Run: headless pygame with SDL's dummy video driver; simulated clock (each Clock.tick advances the game by its frame time, no real sleeping); random seed 0; keys injected as events and as key.get_pressed() state; no mouse input.
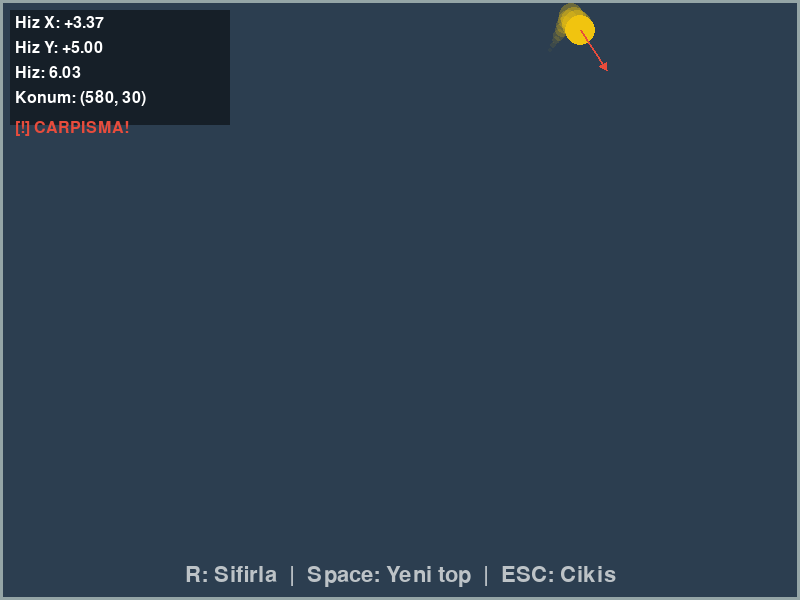
Frame 1 of 4 · flips 1–60 · no input
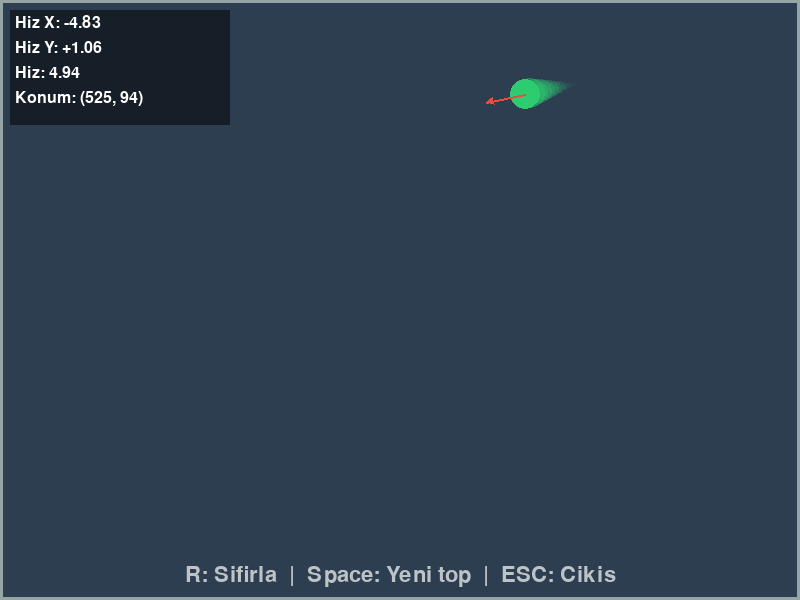
Frame 2 of 4 · flips 61–180 · tapped SPACE, RETURN · held RIGHT (→), D
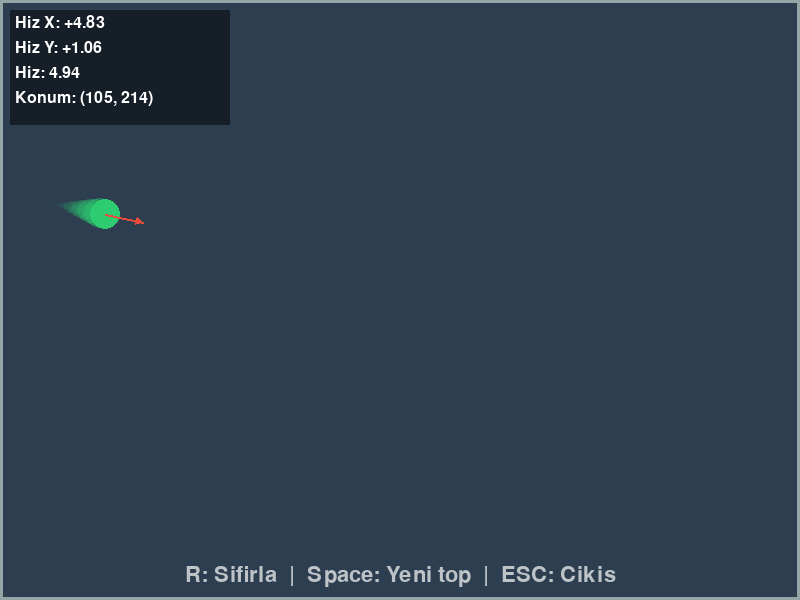
Frame 3 of 4 · flips 181–300 · held DOWN (↓), S
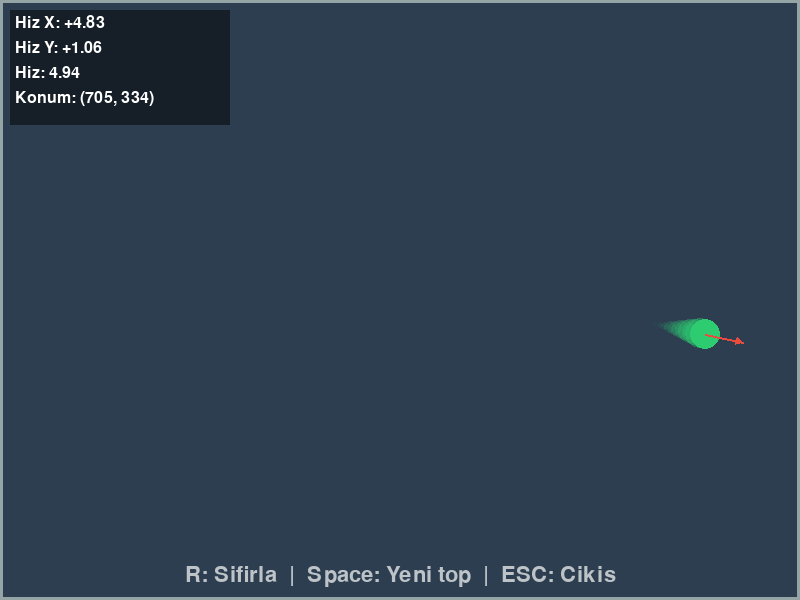
Frame 4 of 4 · flips 301–420 · held LEFT (←), A, UP (↑), W

The pygame program that drew these frames:

"""
Geri Sekme Demo - Elastik Carpisma Gosterimi

Bir top ekranda hareket eder ve duvarlara carptigi anda
hiz vektoru tersine doner. Basit elastik carpisma
mekaniginin temel calisma prensibini gosterir.

Ogrenilecek kavramlar:
- Hiz vektoru ile hareket
- Duvar carpismasi algilama
- Elastik geri sekme (hiz tersine cevirme)
- Carpisma yonu belirleme (x / y ekseni)

Bolum: 06 - Carpisma Algilama ve Fizik Temelleri
Unite: 4 - Carpisma Tepkileri

Calistirma: python 01_geri_sekme.py
Gereksinimler: pygame
"""

import pygame
import random
import math

# --- SABITLER ---

GENISLIK = 800
YUKSEKLIK = 600
FPS = 60

# Renkler
SIYAH = (0, 0, 0)
BEYAZ = (255, 255, 255)
KIRMIZI = (231, 76, 60)
YESIL = (46, 204, 113)
MAVI = (52, 152, 219)
SARI = (241, 196, 15)
KOYU_MAVI = (44, 62, 80)
GRI = (149, 165, 166)
ACIK_GRI = (189, 195, 199)

# Top ayarlari
TOP_YARICAP = 15
TOP_HIZ_MIN = 3
TOP_HIZ_MAX = 7
TOP_RENK = SARI


# --- SINIFLAR ---

class Top(pygame.sprite.Sprite):
    """Ekranda hareket eden ve duvarlardan seken top."""

    def __init__(self, x, y, renk=TOP_RENK):
        super().__init__()
        self.yaricap = TOP_YARICAP
        self.image = pygame.Surface(
            (self.yaricap * 2, self.yaricap * 2), pygame.SRCALPHA
        )
        pygame.draw.circle(
            self.image, renk,
            (self.yaricap, self.yaricap), self.yaricap
        )
        self.rect = self.image.get_rect(center=(x, y))
        self.renk = renk

        # Rastgele hiz vektoru
        aci = random.uniform(0, 2 * math.pi)
        hiz_buyuklugu = random.uniform(TOP_HIZ_MIN, TOP_HIZ_MAX)
        self.hiz_x = math.cos(aci) * hiz_buyuklugu
        self.hiz_y = math.sin(aci) * hiz_buyuklugu

        # Iz efekti icin onceki konumlar
        self.iz_listesi = []
        self.iz_uzunlugu = 10

        # Carpisma gosterge zamanlayici
        self.carpisma_zamani = 0

    def update(self):
        """Topu hareket ettirir ve duvar carpismasini kontrol eder."""
        # Iz kaydini guncelle
        self.iz_listesi.append(self.rect.center)
        if len(self.iz_listesi) > self.iz_uzunlugu:
            self.iz_listesi.pop(0)

        # Hareketi uygula
        self.rect.x += self.hiz_x
        self.rect.y += self.hiz_y

        # Sol duvar carpismasi
        if self.rect.left <= 0:
            self.rect.left = 0
            self.hiz_x = abs(self.hiz_x)  # Saga yonlendir
            self.carpisma_zamani = pygame.time.get_ticks()

        # Sag duvar carpismasi
        if self.rect.right >= GENISLIK:
            self.rect.right = GENISLIK
            self.hiz_x = -abs(self.hiz_x)  # Sola yonlendir
            self.carpisma_zamani = pygame.time.get_ticks()

        # Ust duvar carpismasi
        if self.rect.top <= 0:
            self.rect.top = 0
            self.hiz_y = abs(self.hiz_y)  # Asagi yonlendir
            self.carpisma_zamani = pygame.time.get_ticks()

        # Alt duvar carpismasi
        if self.rect.bottom >= YUKSEKLIK:
            self.rect.bottom = YUKSEKLIK
            self.hiz_y = -abs(self.hiz_y)  # Yukari yonlendir
            self.carpisma_zamani = pygame.time.get_ticks()

    def iz_ciz(self, ekran):
        """Topun hareket izini cizer."""
        for i, konum in enumerate(self.iz_listesi):
            # Iz giderek soluklasiyor
            alfa = int(255 * (i + 1) / self.iz_uzunlugu * 0.4)
            yaricap = max(2, int(self.yaricap * (i + 1) / self.iz_uzunlugu))
            iz_yuzey = pygame.Surface(
                (yaricap * 2, yaricap * 2), pygame.SRCALPHA
            )
            pygame.draw.circle(
                iz_yuzey, (*self.renk, alfa),
                (yaricap, yaricap), yaricap
            )
            ekran.blit(
                iz_yuzey,
                iz_yuzey.get_rect(center=konum)
            )

    def hiz_vektoru_ciz(self, ekran):
        """Topun hiz vektorunu ok olarak cizer."""
        merkez = self.rect.center
        # Hiz vektorunu buyuterek goster
        olcek = 8
        hedef_x = merkez[0] + self.hiz_x * olcek
        hedef_y = merkez[1] + self.hiz_y * olcek
        pygame.draw.line(ekran, KIRMIZI, merkez, (hedef_x, hedef_y), 2)

        # Ok ucu
        aci = math.atan2(self.hiz_y, self.hiz_x)
        ok_uzunluk = 8
        sol_aci = aci + math.radians(150)
        sag_aci = aci - math.radians(150)
        sol_x = hedef_x + math.cos(sol_aci) * ok_uzunluk
        sol_y = hedef_y + math.sin(sol_aci) * ok_uzunluk
        sag_x = hedef_x + math.cos(sag_aci) * ok_uzunluk
        sag_y = hedef_y + math.sin(sag_aci) * ok_uzunluk
        pygame.draw.polygon(
            ekran, KIRMIZI,
            [(hedef_x, hedef_y), (sol_x, sol_y), (sag_x, sag_y)]
        )

    def carpisma_aktif_mi(self):
        """Son 200ms icinde carpisma oldu mu kontrol eder."""
        return pygame.time.get_ticks() - self.carpisma_zamani < 200


# --- YARDIMCI FONKSIYONLAR ---

def duvar_kenarliklari_ciz(ekran):
    """Ekranin kenarlarini belirgin cizgilerle gosterir."""
    kalinlik = 3
    pygame.draw.rect(
        ekran, GRI,
        (0, 0, GENISLIK, YUKSEKLIK), kalinlik
    )


def bilgi_paneli_ciz(ekran, font, top):
    """Hiz bilgilerini ekranda gosterir."""
    hiz_buyuklugu = math.sqrt(top.hiz_x ** 2 + top.hiz_y ** 2)
    bilgiler = [
        f"Hiz X: {top.hiz_x:+.2f}",
        f"Hiz Y: {top.hiz_y:+.2f}",
        f"Hiz: {hiz_buyuklugu:.2f}",
        f"Konum: ({top.rect.centerx}, {top.rect.centery})",
    ]

    # Arka plan paneli
    panel_genislik = 220
    panel_yukseklik = len(bilgiler) * 25 + 15
    panel = pygame.Surface(
        (panel_genislik, panel_yukseklik), pygame.SRCALPHA
    )
    panel.fill((0, 0, 0, 128))
    ekran.blit(panel, (10, 10))

    for i, bilgi in enumerate(bilgiler):
        yazi = font.render(bilgi, True, BEYAZ)
        ekran.blit(yazi, (15, 15 + i * 25))

    # Carpisma gostergesi
    if top.carpisma_aktif_mi():
        uyari = font.render("[!] CARPISMA!", True, KIRMIZI)
        ekran.blit(uyari, (15, 15 + len(bilgiler) * 25 + 5))


# --- ANA OYUN ---

def main():
    """Ana oyun fonksiyonu."""
    pygame.init()
    ekran = pygame.display.set_mode((GENISLIK, YUKSEKLIK))
    pygame.display.set_caption("Geri Sekme Demo - Elastik Carpisma")
    saat = pygame.time.Clock()
    font = pygame.font.Font(None, 24)
    baslik_font = pygame.font.Font(None, 32)

    # Top olustur
    top = Top(GENISLIK // 2, YUKSEKLIK // 2)

    # Yardim metni
    yardim_metni = baslik_font.render(
        "R: Sifirla  |  Space: Yeni top  |  ESC: Cikis", True, ACIK_GRI
    )

    calistir = True
    while calistir:
        saat.tick(FPS)

        # --- OLAYLAR ---
        for olay in pygame.event.get():
            if olay.type == pygame.QUIT:
                calistir = False
            elif olay.type == pygame.KEYDOWN:
                if olay.key == pygame.K_ESCAPE:
                    calistir = False
                elif olay.key == pygame.K_r:
                    # Topu sifirla
                    top = Top(GENISLIK // 2, YUKSEKLIK // 2)
                elif olay.key == pygame.K_SPACE:
                    # Rastgele konumda yeni top
                    x = random.randint(
                        TOP_YARICAP, GENISLIK - TOP_YARICAP
                    )
                    y = random.randint(
                        TOP_YARICAP, YUKSEKLIK - TOP_YARICAP
                    )
                    renkler = [SARI, KIRMIZI, YESIL, MAVI, BEYAZ]
                    top = Top(x, y, random.choice(renkler))

        # --- GUNCELLEME ---
        top.update()

        # --- CIZIM ---
        ekran.fill(KOYU_MAVI)

        # Duvar kenarliklari
        duvar_kenarliklari_ciz(ekran)

        # Topun izi
        top.iz_ciz(ekran)

        # Top
        ekran.blit(top.image, top.rect)

        # Hiz vektoru oku
        top.hiz_vektoru_ciz(ekran)

        # Bilgi paneli
        bilgi_paneli_ciz(ekran, font, top)

        # Yardim metni
        ekran.blit(
            yardim_metni,
            yardim_metni.get_rect(
                center=(GENISLIK // 2, YUKSEKLIK - 25)
            )
        )

        pygame.display.flip()

    pygame.quit()


if __name__ == "__main__":
    main()


"""
BEKLENEN CIKTI:
---------------
800x600 piksel boyutunda koyu mavi arka planli bir pencere acilir.
Ortada sari bir top belirir ve rastgele bir yone dogru hareket eder.

Top duvarlara carptiginda:
- Yatay duvara (ust/alt) carptiginda Y hiz bileseni tersine doner
- Dikey duvara (sol/sag) carptiginda X hiz bileseni tersine doner
- Carpisma aninda "[!] CARPISMA!" uyarisi gosterilir

Topun arkasinda solukla kaybolan bir iz efekti gorunur.
Kirmizi bir ok topun mevcut hiz vektorunu gosterir.
Sol ust kosede hiz ve konum bilgileri gosterilir.

Kontroller:
- R: Topu merkeze sifirla
- Space: Rastgele konumda ve renkte yeni top
- ESC: Cikis
"""
